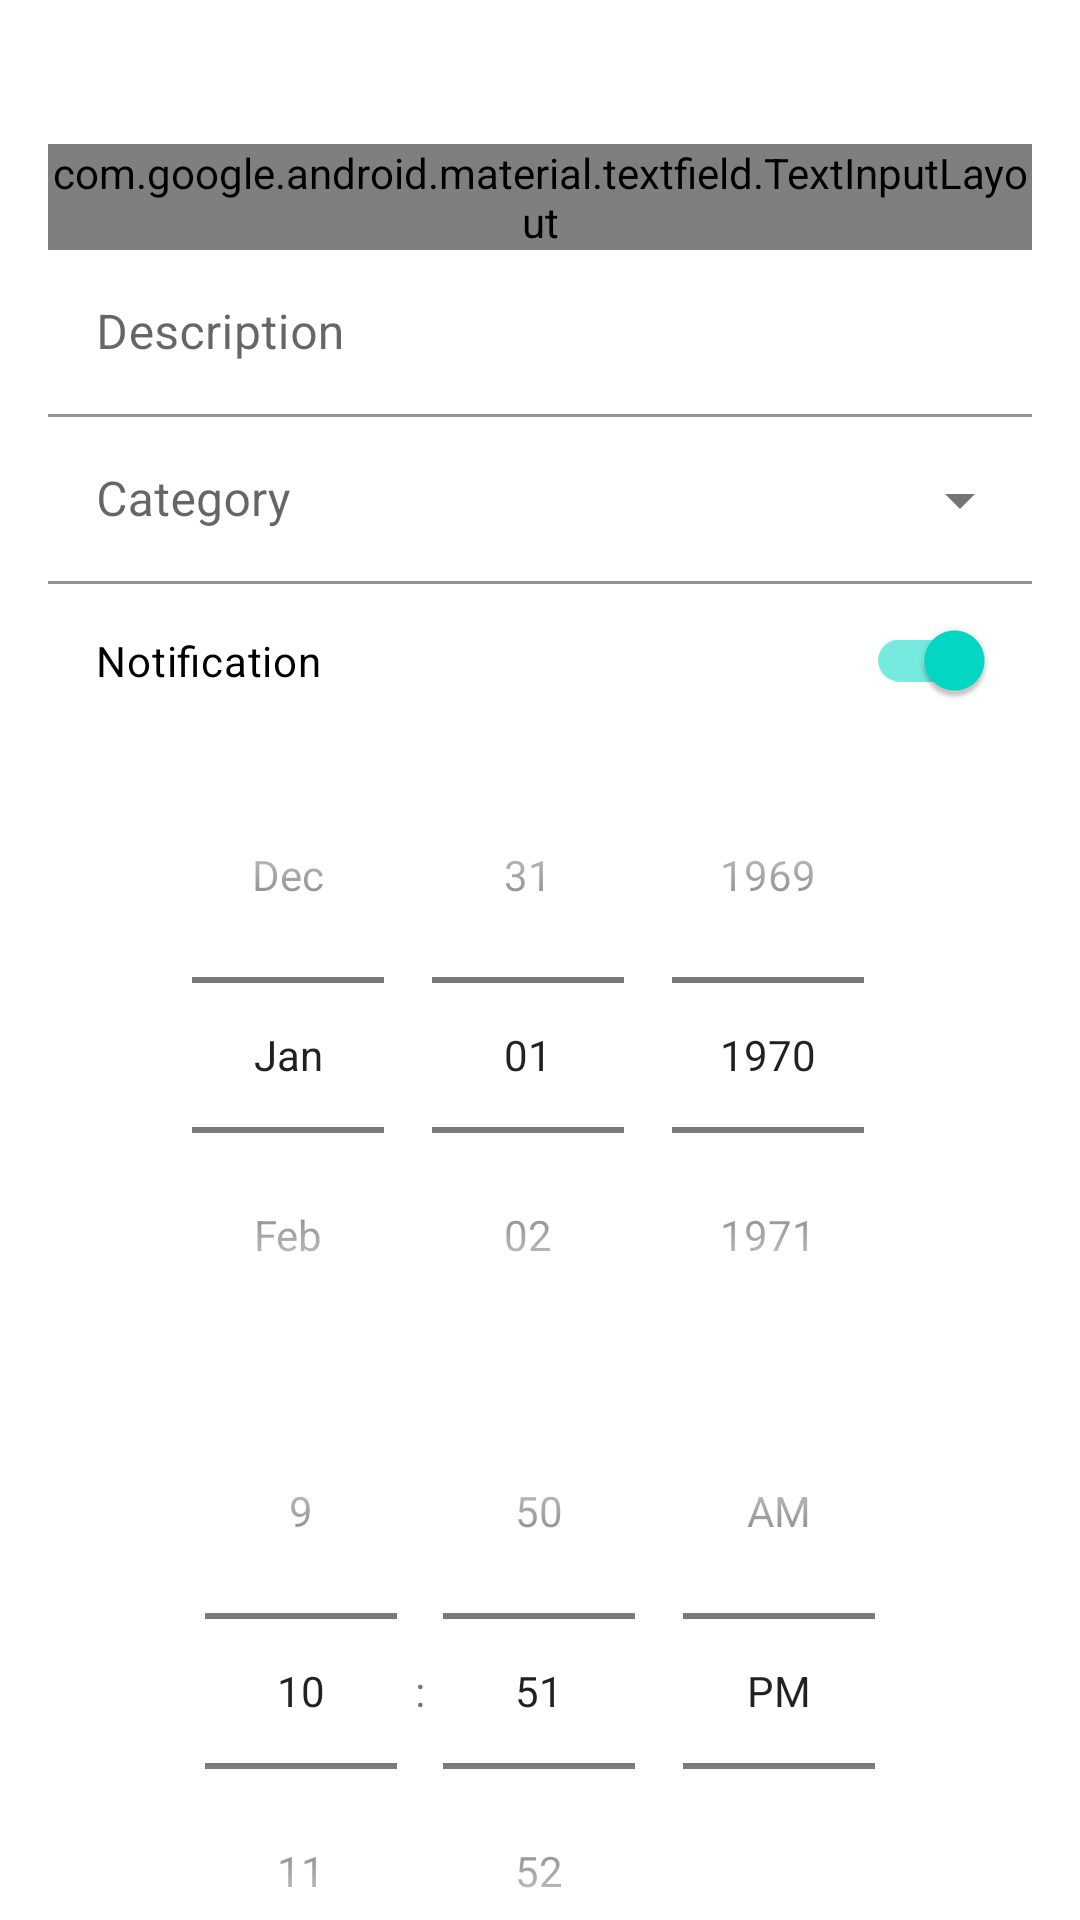

Layout XML and referenced resources for this Android screen:
<!-- AndroidManifest.xml: application theme Theme.Memofy -->
<!-- res/layout/fragment_task.xml -->
<?xml version="1.0" encoding="utf-8"?>
<androidx.core.widget.NestedScrollView
    xmlns:android="http://schemas.android.com/apk/res/android"
    xmlns:app="http://schemas.android.com/apk/res-auto"
    xmlns:tools="http://schemas.android.com/tools"
    android:layout_width="match_parent"
    android:layout_height="wrap_content"
    tools:context=".ui.task.TaskFragment"
    >

    <LinearLayout
        android:layout_width="match_parent"
        android:layout_height="match_parent"
        android:orientation="vertical"
        >

        <Space
            android:layout_width="match_parent"
            android:layout_height="32dp"
            />

        <androidx.constraintlayout.widget.ConstraintLayout
            android:layout_width="match_parent"
            android:layout_height="wrap_content"
            android:padding="16dp"
            android:background="@drawable/rounded_surface"
            >

            <androidx.constraintlayout.widget.ConstraintLayout
                android:layout_width="match_parent"
                android:layout_height="match_parent"
                android:paddingBottom="64dp"
                >

                <com.google.android.material.textfield.TextInputLayout
                    android:id="@+id/task_title_input"
                    android:hint="@string/task_title_hint"
                    android:layout_width="0dp"
                    android:layout_height="wrap_content"
                    app:counterTextAppearance="@style/MediumText"
                    app:layout_constraintTop_toTopOf="parent"
                    app:layout_constraintLeft_toLeftOf="parent"
                    app:layout_constraintRight_toRightOf="parent"
                    app:layout_constraintBottom_toTopOf="@id/task_description_input"
                    >

                    <com.google.android.material.textfield.TextInputEditText
                        android:layout_width="match_parent"
                        android:layout_height="match_parent"
                        android:backgroundTint="@color/surface"
                        />

                </com.google.android.material.textfield.TextInputLayout>

                <com.google.android.material.textfield.TextInputLayout
                    android:id="@+id/task_description_input"
                    android:layout_width="0dp"
                    android:layout_height="wrap_content"
                    android:hint="@string/task_description_hint"
                    app:layout_constraintTop_toBottomOf="@id/task_title_input"
                    app:layout_constraintBottom_toTopOf="@+id/task_category_layout"
                    app:layout_constraintLeft_toLeftOf="parent"
                    app:layout_constraintRight_toRightOf="parent"
                    >

                    <com.google.android.material.textfield.TextInputEditText
                        android:layout_width="match_parent"
                        android:layout_height="match_parent"
                        android:backgroundTint="@color/surface"
                        />

                </com.google.android.material.textfield.TextInputLayout>

                <com.google.android.material.textfield.TextInputLayout
                    style="@style/Widget.MaterialComponents.TextInputLayout.FilledBox.ExposedDropdownMenu"
                    android:id="@+id/task_category_layout"
                    android:layout_width="0dp"
                    android:layout_height="wrap_content"
                    app:layout_constraintTop_toBottomOf="@id/task_description_input"
                    app:layout_constraintLeft_toLeftOf="parent"
                    app:layout_constraintRight_toRightOf="parent"
                    app:layout_constraintBottom_toTopOf="@id/task_notification_switch"
                    >

                    <AutoCompleteTextView
                        android:id="@+id/task_category_input"
                        android:layout_width="match_parent"
                        android:layout_height="match_parent"
                        android:backgroundTint="@color/surface"
                        android:hint="@string/task_category_hint"
                        android:labelFor="@id/task_category_layout"
                        android:inputType="none"
                        />

                </com.google.android.material.textfield.TextInputLayout>

                <com.google.android.material.switchmaterial.SwitchMaterial
                    android:id="@+id/task_notification_switch"
                    android:text="@string/task_notification_text"
                    android:textAppearance="@style/TextAppearance.Material3.BodyMedium"
                    android:checked="true"
                    android:padding="16dp"
                    android:layout_width="0dp"
                    android:layout_height="wrap_content"
                    app:layout_constraintBottom_toTopOf="@id/task_date_input"
                    app:layout_constraintLeft_toLeftOf="parent"
                    app:layout_constraintRight_toRightOf="parent"
                    app:layout_constraintTop_toBottomOf="@id/task_category_layout" />

                <DatePicker
                    android:id="@+id/task_date_input"
                    android:layout_width="wrap_content"
                    android:layout_height="wrap_content"
                    android:datePickerMode="spinner"
                    android:calendarViewShown="false"
                    app:layout_constraintTop_toBottomOf="@id/task_notification_switch"
                    app:layout_constraintLeft_toLeftOf="parent"
                    app:layout_constraintRight_toRightOf="parent"
                    app:layout_constraintBottom_toTopOf="@id/task_time_input"
                    />

                <TimePicker
                    android:id="@+id/task_time_input"
                    android:layout_width="wrap_content"
                    android:layout_height="wrap_content"
                    android:timePickerMode="spinner"
                    app:layout_constraintTop_toBottomOf="@id/task_date_input"
                    app:layout_constraintRight_toRightOf="parent"
                    app:layout_constraintLeft_toLeftOf="parent"
                    app:layout_constraintBottom_toTopOf="@id/task_attachments_label"
                    />

                <com.google.android.material.textview.MaterialTextView
                    android:id="@+id/task_attachments_label"
                    android:textAppearance="@style/TextAppearance.Material3.BodyMedium"
                    android:text="@string/task_attachments_text"
                    android:layout_width="match_parent"
                    android:layout_height="wrap_content"
                    app:layout_constraintTop_toBottomOf="@id/task_time_input"
                    app:layout_constraintLeft_toLeftOf="parent"
                    app:layout_constraintRight_toRightOf="parent"
                    app:layout_constraintBottom_toTopOf="@id/task_files_recycler" />


                <androidx.recyclerview.widget.RecyclerView
                    android:id="@+id/task_files_recycler"
                    android:padding="16dp"
                    android:layout_width="match_parent"
                    android:layout_height="wrap_content"
                    app:layout_constraintTop_toBottomOf="@id/task_attachments_label"
                    app:layout_constraintRight_toRightOf="parent"
                    app:layout_constraintLeft_toLeftOf="parent"
                    app:layout_constraintBottom_toBottomOf="parent"
                    />

            </androidx.constraintlayout.widget.ConstraintLayout>

            <com.google.android.material.floatingactionbutton.FloatingActionButton
                android:id="@+id/task_attach_button"
                android:layout_width="wrap_content"
                android:layout_height="0dp"
                android:layout_gravity="bottom|end"
                android:importantForAccessibility="no"
                android:contentDescription="@string/app_task_button_cd"
                android:layout_margin="16dp"
                app:srcCompat="@drawable/ic_attachment"
                app:layout_constraintBottom_toBottomOf="parent"
                app:layout_constraintEnd_toEndOf="parent"
                />
        </androidx.constraintlayout.widget.ConstraintLayout>

        <Space
            android:layout_width="match_parent"
            android:layout_height="32dp"
            />

    </LinearLayout>
</androidx.core.widget.NestedScrollView>
<!-- resources referenced by this layout -->
<resources>
  <color name="surface">#FFFFFF</color>
  <!-- drawable rounded_surface (drawable) -->
  <?xml version="1.0" encoding="utf-8"?>
  <shape
      xmlns:android="http://schemas.android.com/apk/res/android"
      android:shape="rectangle">
  
      <corners
          android:topLeftRadius="50dp"
          android:topRightRadius="50dp"
          android:bottomLeftRadius="50dp"
          android:bottomRightRadius="50dp"/>
  
      <gradient
          android:startColor="@color/surface"
          android:endColor="@color/surface"
          android:angle="120"/>
  
  </shape>
  <string name="app_task_button_cd">Add task</string>
  <string name="task_attachments_text">Attachments</string>
  <string name="task_category_hint">Category</string>
  <string name="task_description_hint">Description</string>
  <string name="task_notification_text">Notification</string>
  <string name="task_title_hint">Task title</string>
  <style name="Theme.Memofy" parent="Theme.MaterialComponents.DayNight.DarkActionBar">
          
          <item name="colorPrimary">@color/purple_500</item>
          <item name="colorPrimaryVariant">@color/purple_700</item>
          <item name="colorOnPrimary">@color/white</item>
          
          <item name="colorSecondary">@color/teal_200</item>
          <item name="colorSecondaryVariant">@color/teal_700</item>
          <item name="colorOnSecondary">@color/black</item>
          
          <item name="android:statusBarColor">?attr/colorPrimaryVariant</item>
          
      </style>
  <!-- not gathered from this repository: default colours our renderer supplied (Android Studio template values) -->
  <color name="purple_500">#FF6200EE</color>
  <color name="purple_700">#FF3700B3</color>
  <color name="teal_200">#FF03DAC5</color>
  <color name="teal_700">#FF018786</color>
  <color name="black">#FF000000</color>
  <color name="white">#FFFFFFFF</color>
</resources>
